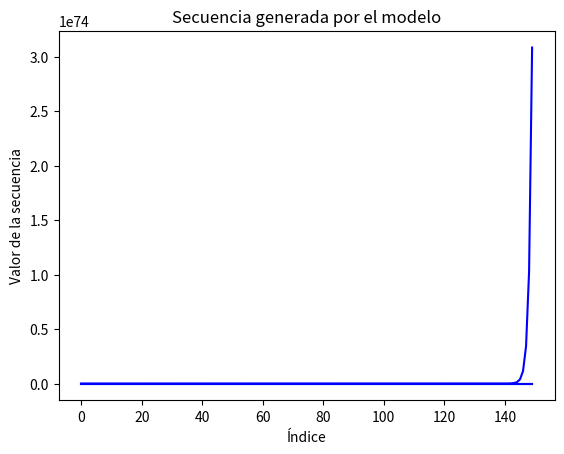

Reproduce this figure in Python.
import matplotlib.pyplot as plt
import numpy as np

def graficar_samuelson(alpha, beta, G, y0, y1, n):
    """
    Genera una secuencia modelada por la ecuación recursiva:
    y_{n+2} = alpha(1-beta)y_{n+1} - beta*alpha*y_n + G

    Parámetros:
    alpha (float): Parámetro alpha de la ecuación.
    beta (float): Parámetro beta de la ecuación.
    G (float): Término constante en la ecuación.
    y0 (float): Condición inicial para y_0.
    y1 (float): Condición inicial para y_1.
    n (int): Número de términos de la secuencia a generar.

    Devuelve:
    list: Lista conteniendo los n primeros términos de la secuencia.
    """
    # Lista para almacenar la secuencia, inicializada con los dos primeros términos
    y = [y0, y1]
    
    # Generar la secuencia hasta n términos
    for i in range(2, n):
        # Aplicar la ecuación de recurrencia para calcular y_n+2
        yn2 = alpha * (1 + beta) * y[i-1] - beta * alpha * y[i-2] + G
        # Agregar el nuevo término a la lista
        y.append(yn2)

    plt.plot(range(len(y)), y, color='blue')
    plt.xlabel('Índice')
    plt.ylabel('Valor de la secuencia')
    plt.title('Secuencia generada por el modelo')
    plt.show()

def modelo_samuelson(alpha, beta, G, y0, y1, n):
    """
    Genera una secuencia modelada por la ecuación recursiva:
    y_{n+2} = alpha(1-beta)y_{n+1} - beta*alpha*y_n + G

    Parámetros:
    alpha (float): Parámetro alpha de la ecuación.
    beta (float): Parámetro beta de la ecuación.
    G (float): Término constante en la ecuación.
    y0 (float): Condición inicial para y_0.
    y1 (float): Condición inicial para y_1.
    n (int): Número de términos de la secuencia a generar.

    Devuelve:
    list: Lista conteniendo los n primeros términos de la secuencia.
    """
    # Lista para almacenar la secuencia, inicializada con los dos primeros términos
    y = [y0, y1]
    
    # Generar la secuencia hasta n términos
    for i in range(2, n):
        # Aplicar la ecuación de recurrencia para calcular y_n+2
        yn2 = alpha * (1 + beta) * y[i-1] - beta * alpha * y[i-2] + G
        # Agregar el nuevo término a la lista
        y.append(yn2)
    
    return y

# Ejemplo de uso de la función con 0<alpha<1 y beta<1/alpha
alpha = 0.5
beta = 1.5
G = 2
y0 = 500
y1 = 6000
n = 150

secuencia = modelo_samuelson(alpha, beta, G, y0, y1, n)
# Imprimir los resultados cada 5 valores en líneas distintas
for i in range(0, len(secuencia), 5):
    print(secuencia[i:i+5])

# Podemos ver que con los valores dados, la secuencia converge a un valor constante, el punto de equilibrio, Ye=G/(1-alpha)

graficar_samuelson(alpha, beta, G, y0, y1, n)

# Ejemplo de uso de la función con alpha, beta>=1
alpha = 1.5
beta = 1.5
G = 2
y0 = 500
y1 = 6000
n = 150

secuencia = modelo_samuelson(alpha, beta, G, y0, y1, n)
# Imprimir los resultados cada 5 valores en líneas distintas
for i in range(0, len(secuencia), 5):
    print(secuencia[i:i+5])

# Podemos ver que con los valores dados, la secuencia no converge

graficar_samuelson(alpha, beta, G, y0, y1, n)

# Ejemplo de uso de la función con 0<alpha<1 y beta>1/alpha
alpha = 0.5
beta = 2.5
G = 2
y0 = 500
y1 = 6000
n = 150

secuencia = modelo_samuelson(alpha, beta, G, y0, y1, n)
# Imprimir los resultados cada 5 valores en líneas distintas
for i in range(0, len(secuencia), 5):
    print(secuencia[i:i+5])

# Podemos ver que con los valores dados, la secuencia no converge

graficar_samuelson(alpha, beta, G, y0, y1, n)

